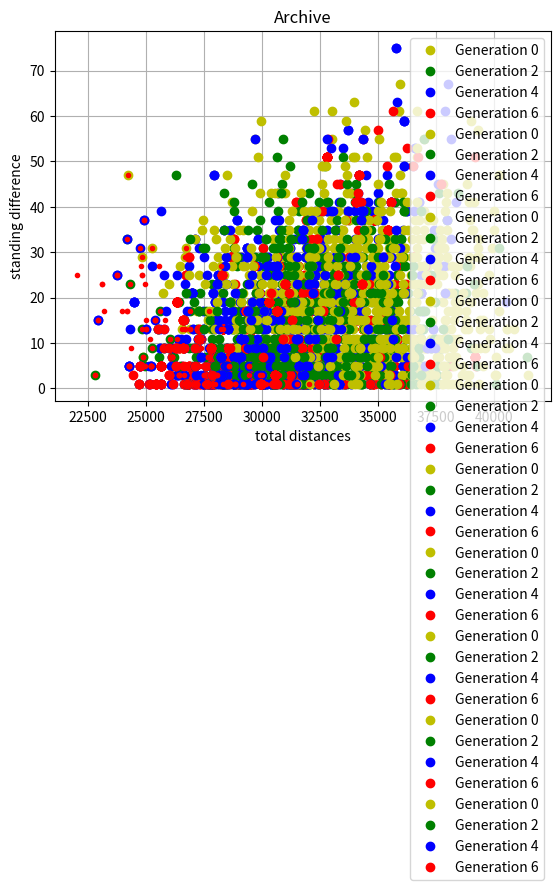

Python code for this plot:
import functools
import matplotlib.pyplot as plt
import numpy as np
import operator
from random import randint


#MODEL
groupmembers = 18
teamnameV = np.matrix(["Toulouse", "Cergy", "Meudon", "Amneville", "Francais_Volants", "Asnieres", "Valence", "Avignon", "Marseille", "Chambery", "Annecy", "Limoges", "Clermont", "Villard", "Roanne", "Evry", "Strasbourg", "Wasquehal"])
distanceM = np.matrix('0.0 717.0 667.0 1015.0 673.0 686.0 449.0 344.0 417.0 604.0 665.0 291.0 408.0 517.0 504.0 668.0 973.0 901.0; 717.0 0.0 52.0 364.0 42.0 22.0 599.0 727.0 813.0 610.0 597.0 426.0 458.0 634.0 435.0 70.0 526.0 236.0; 667.0 52.0 0.0 340.0 7.0 20.0 558.0 686.0 772.0 569.0 556.0 376.0 409.0 593.0 394.0 29.0 502.0 239.0; 1015.0 364.0 340.0 0.0 332.0 336.0 572.0 700.0 787.0 583.0 555.0 725.0 615.0 607.0 487.0 340.0 176.0 391.0; 673.0 42.0 7.0 332.0 0.0 14.0 563.0 691.0 777.0 574.0 561.0 385.0 417.0 598.0 399.0 35.0 494.0 232.0; 686.0 22.0 20.0 336.0 14.0 0.0 574.0 702.0 788.0 585.0 572.0 396.0 428.0 609.0 410.0 46.0 507.0 224.0; 449.0 599.0 558.0 572.0 563.0 574.0 0.0 130.0 217.0 154.0 216.0 506.0 264.0 68.0 205.0 531.0 592.0 793.0; 344.0 727.0 686.0 700.0 691.0 702.0 130.0 0.0 95.0 286.0 347.0 634.0 392.0 199.0 333.0 659.0 720.0 921.0; 417.0 813.0 772.0 787.0 777.0 788.0 217.0 95.0 0.0 372.0 434.0 692.0 479.0 286.0 419.0 746.0 807.0 1007.0; 604.0 610.0 569.0 583.0 574.0 585.0 154.0 286.0 372.0 0.0 62.0 516.0 273.0 102.0 197.0 542.0 479.0 804.0; 665.0 597.0 556.0 555.0 561.0 572.0 216.0 347.0 434.0 62.0 0.0 558.0 316.0 161.0 240.0 530.0 432.0 775.0; 291.0 426.0 376.0 725.0 385.0 396.0 506.0 634.0 692.0 516.0 558.0 0.0 259.0 540.0 289.0 381.0 731.0 613.0; 408.0 458.0 409.0 615.0 417.0 428.0 264.0 392.0 479.0 273.0 316.0 259.0 0.0 296.0 111.0 410.0 635.0 642.0; 517.0 634.0 593.0 607.0 598.0 609.0 68.0 199.0 286.0 102.0 161.0 540.0 296.0 0.0 219.0 564.0 597.0 826.0; 504.0 435.0 394.0 487.0 399.0 410.0 205.0 333.0 419.0 197.0 240.0 289.0 111.0 219.0 0.0 370.0 505.0 622.0; 668.0 70.0 29.0 340.0 35.0 46.0 531.0 659.0 746.0 542.0 530.0 381.0 410.0 564.0 370.0 0.0 503.0 255.0; 973.0 526.0 502.0 176.0 494.0 507.0 592.0 720.0 807.0 479.0 432.0 731.0 635.0 597.0 505.0 503.0 0.0 553.0; 901.0 236.0 239.0 391.0 232.0 224.0 793.0 921.0 1007.0 804.0 775.0 613.0 642.0 826.0 622.0 255.0 553.0 0.0')
standingV = np.matrix('1 3 4 7 8 11 12 16 18 2 5 6 9 10 13 14 15 17')

class Individuum(object):

	def __init__(self, DNA):
		self.DNA = DNA
		self.totalDistance = -1
		self.totalStanding = -1
		self.eval()

# TODO :: check correctness of the function
	def dominates (self, other):
		return (self.totalDistance <= other.totalDistance and self.totalStanding <= other.totalStanding)
		
	#EVALUTAION
	def eval(self):
		self.evalDistance()
		self.evalStanding() 

# TODO :: check correctness of the function
	def evalDistance(self):
		self.totalDistance = (self.DNA * distanceM * self.DNA.T)[0,0]

# TODO :: check correctness of the function
	def evalStanding(self):
		self.totalStanding = np.fabs((self.DNA * standingV.T) - (np.logical_not(self.DNA) * standingV.T))[0,0]
	
	#COMPARING two individuums
	def __lt__(self, other):
		return self.totalDistance < other.totalDistance and self.totalStanding < other.totalStanding
	
	def __le__(self, other):
		#if not dominated by other
		return not(self.totalDistance > other.totalDistance and self.totalStanding > other.totalStanding)

	def __gt__(self, other):
		return self.totalDistance > other.totalDistance and self.totalStanding > other.totalStanding

	def __ge__(self, other):
		return not(self.totalDistance < other.totalDistance and self.totalStanding < other.totalStanding)

	def __eq__(self, other):
		return (self.totalDistance == other.totalDistance and self.totalStanding == other.totalStanding)

class Generation(object):
	
	def __init__(self, genLevel, individuums):
		self.genLevel = genLevel
		self.name = "Generation "+str(genLevel)
		self.individuums = individuums
		
		# all the individuums, that aren't dominated by any other individuum (prank == 0)
		self.paretoFront = []
		
		# Matrix of the form:
		#  [0] all the individuums with prank == 0
		#  [1] all the individuums with prank == 1
		#  ...
		self.fronts = []		# fronts[0][0] = (individuum, dominationCount, dominatedIndividuums)
		
		self.totalDistance = -1
		self.totalStanding = -1
		self.distances = []
		self.standings = []
		
		self.eval()


	def eval(self):
		self.evalDistance()
		self.evalStanding()
		
	def evalDistance(self):
		totalDist = 0
		self.distances = []
		
		for indiv in self.individuums:
			distance = indiv.totalDistance
			totalDist += distance
			self.distances.append(distance)
		
		self.totalDistance = totalDist

	def evalStanding(self):
		totalStand = 0
		self.standings = []
		
		for indiv in self.individuums:
			standing = indiv.totalStanding
			totalStand += standing
			self.standings.append(standing)
		
		self.totalStanding = totalStand

	def sortGen(self):
		sortedIndivs = []
		indivs = self.individuums.copy()
		
		while len(indivs)>0:
			# minIndiv: one element, that is not dominated by any of the others
			minIndiv = min(indivs)
			sortedIndivs.append(minIndiv)
			indivs.remove(minIndiv)
		
		self.individuums = sortedIndivs
		self.eval()

class Evolution(object):

	def __init__(self, generations):
		self.generations = generations

class Archive(object):
	
	def __init__(self, size):
		self.PF1 = []
		self.size = size #TODO


#VIEW
class View(object):
	def __init__(self):
		i = 0
		
	def draw1Generation(self, gen, limit):
		plt.title(gen.name)
		self.diaProps()
		plt.plot(np.array(gen.distances)[0:limit], np.array(gen.standings)[0:limit], 'go')
		plt.plot(np.array(gen.distances)[limit:], np.array(gen.standings)[limit:], 'ro')
		plt.show()
	
	def drawNGenerations(self, nGen, n):
		self.diaProps()
		plt.title("Start Population and some Generations")
		
		i = 0
		if (len(n)>i and len(nGen)>n[i]):
			plt.plot(np.array(nGen[n[i]].distances), np.array(nGen[n[i]].standings), 'yo', label=nGen[n[i]].name)
		
		i = 1
		if (len(n)>i and len(nGen)>n[i]):
			plt.plot(np.array(nGen[n[i]].distances), np.array(nGen[n[i]].standings), 'go', label=nGen[n[i]].name)
		
		i = 2
		if (len(n)>i and len(nGen)>n[i]):
			plt.plot(np.array(nGen[n[i]].distances), np.array(nGen[n[i]].standings), 'bo', label=nGen[n[i]].name)
		
		i = 3
		if (len(n)>3 and len(nGen)>n[i]):
			plt.plot(np.array(nGen[n[i]].distances), np.array(nGen[n[i]].standings), 'ro', label=nGen[n[i]].name)
		
		plt.legend(numpoints=1)
		plt.show()
	
	def drawArchive(self, archive):
		self.diaProps()
		plt.title("Archive")
		
		xs = []
		ys = []
		for list in archive.PF1:
			for i in list:
				xs.append(i[0].totalDistance)
				ys.append(i[0].totalStanding)
		plt.plot(xs, ys, 'r.', label='archive data (prank==0)')
		plt.show()
	
	def diaProps(self):
		plt.xlabel('total distances')
		plt.ylabel('standing difference')
		plt.grid(True)
	
	def info(self):
		print()
		print("+------------------------------------------------------------+")
		print("| Project n°3 : 'Composition des poules pour un championnat' |")
		print("+------------------------------------------------------------+")
		print("|      author : Meike WEBER                                  |")
		print("|     version : 0.3, 2016-04-21, 10:00                       |")		
		print("+------------------------------------------------------------+")
		print()

		
#CONTROLLER
class Controler(object):
	def __init__(self):
		self.numI     = 100
		self.numG     = 10
		self.perInh   = 0.5
		self.perAdopt = 0.0
		
		self.evolutions = []
		self.view = View()
		self.archive = Archive(100)


	def userInput(self):
		self.view.info()
		self.numI           = int(input("  Number of individuums per generation: "))
		self.numG           = int(input("  Number of generations:                "))
		self.perInh = 1.0 - float(input("  Death rate:                           "))
		self.perAdopt     = float(input("  Adoption rate:                        "))
		print()
	
	def autoInput(self, numI, numG, perDeath, perAdopt):
		self.view.info()
		print("  Number of individuums per generation: "+str(numI))
		self.numI = numI
		print("  Number of generations:                "+str(numG))
		self.numG = numG
		print("  Death rate:                           "+str(perDeath))
		self.perInh = 1-perDeath
		print("  Adoption rate:                        "+str(perAdopt))		
		self.perAdopt = perAdopt
		print()


	def visualiseEvolution(self, gen, n):
		self.view.drawNGenerations(gen, n)

	def visualiseArchive(self):
		self.view.drawArchive(self.archive)

#CREATE
	def createEvolution(self):
		self.limit = int(self.numI*self.perInh)
		generations = []
	#FstGen
		fstGeneration = self.createStartPopulation(self.numI)
		fstGeneration.sortGen()
		generations.append(fstGeneration)
		self.archive.PF1.append(fstGeneration.paretoFront)
		
	#iGen
		lastGen = fstGeneration
		for i in range(self.numG):
			nextGen = self.createNextGeneration(lastGen, self.numI)
			nextGen.sortGen()
			generations.append(nextGen)
			self.archive.PF1.append(nextGen.paretoFront)
			lastGen = nextGen
			
		return Evolution(generations)

	def createNEvolutions(self, n):
		self.evolutions = []
		
		for x in range(n):
			self.evolutions.append(self.createEvolution())
		
		return self.evolutions

	
	def createStartPopulation(self, numIndividuums):
		individuums = []
		for x in range(numIndividuums):
			individuums.append(self.createRandomIndividuum())
			
		newG = Generation(0, individuums)
		#newG.fronts = self.calcAllFronts(individuums)
		newG.paretoFront = self.calcParetoFront(individuums)[0]
		
		return newG
		
	def createRandomIndividuum(self):
		#array PFilled with 'True'
		DNA = np.ones(groupmembers, dtype=bool)
		#positions for false in array
		falses = np.random.permutation(groupmembers)[0:int(groupmembers/2)]
		DNA[falses]=False
		return Individuum(np.matrix(DNA.reshape((1,groupmembers))))


	def createNextGeneration(self, lastGen, numIndividuums):
	#SELECTION (of parents)
		numAdopt = int(numIndividuums*self.perAdopt)
		individuums = lastGen.individuums[0:numAdopt]
		parents = lastGen.individuums[0:self.limit]
		
		# create 'numIndividuums' childs
		for x in range(numIndividuums-numAdopt):
			motherIndex = randint(0,self.limit-1)
			fatherIndex = randint(0,self.limit-1)
			while(motherIndex==fatherIndex):
				fatherIndex = randint(0,self.limit-1)
			
			mother = parents[motherIndex]
			father = parents[fatherIndex]

			individuums.append(self.createChild(mother, father))
		
		newG = Generation((lastGen.genLevel+1), individuums)
		#newG.fronts = self.calcAllFronts(individuums)
		newG.paretoFront = self.calcParetoFront(individuums)[0]
		
		return newG

	def createChild(self, mother, father):
		motherDNA = mother.DNA
		fatherDNA = father.DNA

	#INHERITENCE
		childDNA = motherDNA
	
	#MUTATION
		# positions in DNA where motherDNA.value != fatherDNA.value
		mismatchIndex = (motherDNA != fatherDNA)
		numMismatch = np.sum(mismatchIndex)
		
		# number of 'True'/'False' in motherDNA in mismatch
		numTrue = np.sum(motherDNA[mismatchIndex])
		numFalse = numMismatch - numTrue
		
		# random index for 'False' for 'mismatchIndex'
		falses = np.random.permutation(numMismatch)[0:numFalse]
		
		# set 'False' for all mismatchIndex-positions in childDNA
		childDNA[mismatchIndex]=False
		
		# only 'True' for indexes, that are not falses
		trues = -1
		for x in range(np.shape(mismatchIndex)[1]):
			if(mismatchIndex[0,x]):
				trues += 1
				if(trues in falses):
					mismatchIndex[0,x]=False
		
		# set 'True' for random true-index
		childDNA[mismatchIndex]=True
		
		return Individuum(childDNA)

#CALCULATE
	def calcAllFronts(self, P): # NSGA2
		# Matrix of the form:
		#  [0] all the I with prank == 0
		#  [1] all the I with prank == 1
		#  ...
		F = [[]]

		PF1 = []		# all individuums, that aren't dominated by any other individuum
		PFN = []		# all individuums, that are dominated by the previous front
		
		# calculate 'first' front
		x = self.calcParetoFront(P)
		F[0] = x[0]
		PFN = x[1]
		
		# calculate 'next' fronts [different from PAPER(Dep,2002)]
		while (True):
			PFi = []
			R = []		# = rest
			for p in PFN:
				np = 0
				for q in PFN:
					if (p[0].dominates(q[0])):
						R.append(q)
						PFN.remove(q)
					else:
						if (q[0].dominates(p[0])):
							np += 1
				if (np == 0):
					PFi.append(p)
				else:
					R.append(p)
			F.append(PFi)
			if (not R):
				break
			PFN = R
		
		return F

	def calcParetoFront(self, P):
		PF1 = []		# all individuums, that aren't dominated by any other individuum (prank == 0)
		PFN = []		# all individuums, that are dominated by the 'first' front (prank > 0)
		
		# calculate First front
		for p in P:
			Sp = []		# all individuums that are dominated by p
			np = 0		# by how many individuums is p dominated?
			
			for q in P:
				if (p.dominates(q)):
					Sp.append(q)
				else:
					if (q.dominates(p)):
						np += 1
			
			if (np == 0):
				PF1.append((p, np, Sp))
			else:
				PFN.append((p, np, Sp)) # [different from PAPER(Dep,2002)]
		
		return (PF1, PFN)

	

#MAIN
c = Controler()
#c.userInput()
c.autoInput(100,6,0.5,0.2)
e = c.createNEvolutions(10)

for x in e:
	c.visualiseEvolution(x.generations, [0,2,4,6])

c.visualiseArchive()




